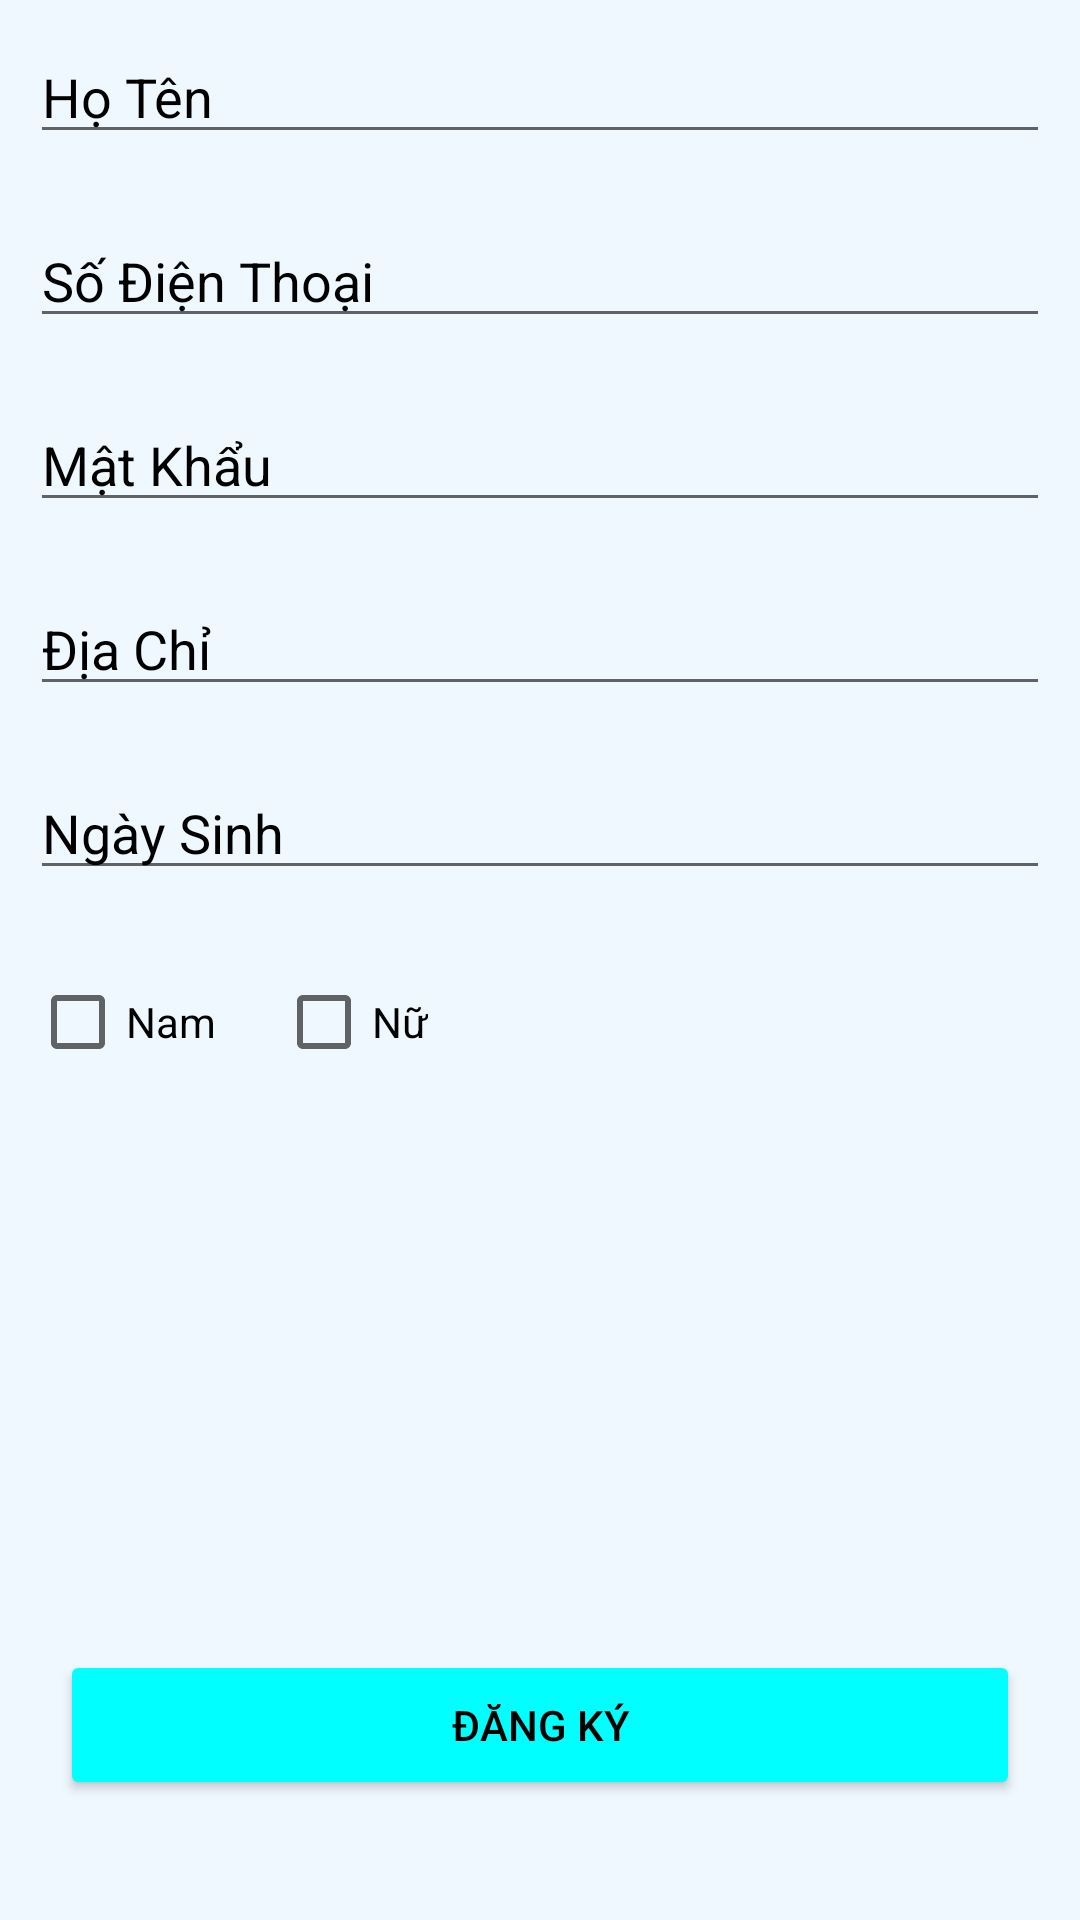

Android layout source for this screen:
<!-- AndroidManifest.xml: application theme Theme.AppBanHang -->
<!-- res/layout/fragment_dang_ky.xml -->
<?xml version="1.0" encoding="utf-8"?>
<RelativeLayout xmlns:android="http://schemas.android.com/apk/res/android"
    xmlns:tools="http://schemas.android.com/tools"
    android:layout_width="match_parent"
    android:layout_height="match_parent"
    android:background="@color/aliceblue"
    tools:context=".FragmentDangKy"
    >

    
    <EditText
        android:layout_width="match_parent"
        android:layout_height="wrap_content"
        android:layout_margin="10dp"
        android:id="@+id/edthoten"
        android:textColor="@color/black"
        android:textColorHint="@color/black"
        android:hint="Họ Tên"/>
    <EditText
        android:layout_width="match_parent"
        android:layout_height="wrap_content"
        android:layout_margin="10dp"
        android:id="@+id/edtsodienthoai"
        android:inputType="number"
        android:textColor="@color/black"
        android:textColorHint="@color/black"
        android:layout_below="@+id/edthoten"
        android:hint="Số Điện Thoại"/>
    <EditText
        android:layout_width="match_parent"
        android:layout_height="wrap_content"
        android:layout_margin="10dp"
        android:id="@+id/edtmatkhau"
        android:textColor="@color/black"
        android:textColorHint="@color/black"
        android:layout_below="@id/edtsodienthoai"
        android:hint="Mật Khẩu"/>
    <EditText
        android:layout_width="match_parent"
        android:layout_height="wrap_content"
        android:layout_margin="10dp"
        android:id="@+id/edtdiachi"
        android:textColor="@color/black"
        android:textColorHint="@color/black"
        android:layout_below="@id/edtmatkhau"
        android:hint="Địa Chỉ"/>
    <EditText
        android:layout_width="match_parent"
        android:layout_height="wrap_content"
        android:layout_margin="10dp"
        android:id="@+id/edtngaysinh"
        android:textColor="@color/black"
        android:layout_below="@id/edtdiachi"
        android:focusable="false"
        android:textColorHint="@color/black"
        android:hint="Ngày Sinh"/>
    <CheckBox
        android:layout_width="wrap_content"
        android:layout_height="wrap_content"
        android:layout_below="@id/edtngaysinh"
        android:id="@+id/cbnam"
        android:textColor="@color/black"
        android:textColorHint="@color/black"
        android:layout_margin="10dp"
        android:text="Nam"
        />
    <CheckBox
        android:layout_width="wrap_content"
        android:layout_height="wrap_content"
        android:layout_below="@id/edtngaysinh"
        android:id="@+id/cbnu"
        android:textColor="@color/black"
        android:textColorHint="@color/black"
        android:layout_toRightOf="@id/cbnam"
        android:layout_margin="10dp"
        android:text="Nữ"
        />
    <Button
        android:layout_width="match_parent"
        android:layout_height="50dp"
        android:layout_marginBottom="40dp"
        android:layout_marginLeft="20dp"
        android:layout_marginRight="20dp"
        android:layout_alignParentBottom="true"
        android:text="Đăng Ký"
        android:textColor="@color/black"
        android:id="@+id/btnDangKy"
        android:backgroundTint="@color/aqua"
        />
</RelativeLayout>
<!-- resources referenced by this layout -->
<resources>
  <color name="aliceblue">#f0f8ff</color>
  <color name="aqua">#00ffff</color>
  <color name="black">#FF000000</color>
  <style name="Theme.AppBanHang" parent="Theme.MaterialComponents.DayNight.DarkActionBar">
          
  
          <item name="colorPrimary">@color/black</item>
          <item name="colorPrimaryVariant">@color/black</item>
          <item name="colorOnPrimary">@color/white</item>
          
          <item name="colorSecondary">@color/teal_200</item>
          <item name="colorSecondaryVariant">@color/teal_700</item>
          <item name="colorOnSecondary">@color/black</item>
          
          <item name="android:statusBarColor" tools:targetApi="l">?attr/colorOnPrimary</item>
          <item name="android:windowLightStatusBar" tools:ignore="NewApi">true</item>
          
  
      </style>
  <color name="white">#FFFFFF</color>
  <color name="teal_200">#FF03DAC5</color>
  <color name="teal_700">#FF018786</color>
</resources>
